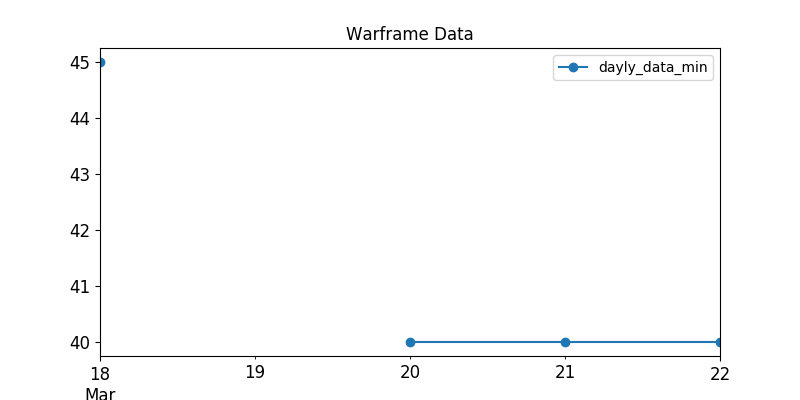

Data behind this chart, as committed beside it:
, last_seen, user, status_data, platinum, order_type
3, 2020-03-18, FrostyDemise, ingame, 180.0, sell
5, 2020-03-18, disrawtomato, ingame, 150.0, sell
18, 2020-03-18, TFGooD, ingame, 90.0, sell
24, 2020-03-18, BornToQuill, online, 75.0, sell
25, 2020-03-18, Paramo1d, online, 100.0, sell
35, 2020-03-18, Renataus, ingame, 70.0, sell
42, 2020-03-18, pr0.man, online, 200.0, sell
48, 2020-03-18, nenasytnyi, online, 75.0, sell
59, 2020-03-18, HLixir, ingame, 115.0, sell
72, 2020-03-18, BLESS_CY, ingame, 70.0, sell
74, 2020-03-18, DrunkTractor, ingame, 70.0, sell
79, 2020-03-18, FelisMajor, ingame, 80.0, sell
88, 2020-03-18, -STR-kocalparslan97, ingame, 130.0, sell
111, 2020-03-18, Denislam80001, ingame, 70.0, sell
123, 2020-03-18, Sterkson, ingame, 45.0, sell
177, 2020-03-18, DaySleeper_, online, 150.0, sell
193, 2020-03-18, Harlord01, ingame, 60.0, sell
196, 2020-03-18, Uzuch1aPr1m3, ingame, 90.0, sell
211, 2020-03-18, eneki123, ingame, 89.0, sell
213, 2020-03-18, Florian0507, ingame, 80.0, sell
216, 2020-03-18, Mindcrusher3264, ingame, 60.0, sell
220, 2020-03-18, Roman_Voitashevskiy, ingame, 100.0, sell
247, 2020-03-18, Xirah_, ingame, 59.0, sell
264, 2020-03-18, Hafemannus, ingame, 300.0, sell
276, 2020-03-18, metaolik, ingame, 120.0, sell
280, 2020-03-18, 1274747301, ingame, 80.0, sell
282, 2020-03-18, ShadowXYX, ingame, 55.0, sell
311, 2020-03-18, toadstoolicious, ingame, 80.0, sell
319, 2020-03-18, Ztremex, ingame, 150.0, sell
326, 2020-03-18, elasteeeq, ingame, 60.0, sell
341, 2020-03-18, .MALLOWS., ingame, 97.0, sell
342, 2020-03-18, Boboah, ingame, 75.0, sell
345, 2020-03-18, Kiko265, ingame, 48.0, sell
346, 2020-03-18, kakuruya, ingame, 100.0, sell
368, 2020-03-18, MacNha, ingame, 65.0, sell
386, 2020-03-18, AdrianoGameOver, ingame, 60.0, sell
392, 2020-03-18, Lionheart555, ingame, 120.0, sell
408, 2020-03-18, Defos.74rus, ingame, 100.0, sell
415, 2020-03-18, zima12051990, online, 60.0, sell
434, 2020-03-18, looki75, ingame, 70.0, sell
451, 2020-03-18, NumberOneXTH, ingame, 70.0, sell
488, 2020-03-18, jony85, ingame, 50.0, sell
492, 2020-03-18, markel1972, ingame, 50.0, sell
517, 2020-03-18, PalmtreexD, ingame, 60.0, sell
518, 2020-03-18, Marsson11, ingame, 60.0, sell
529, 2020-03-18, luciferever, ingame, 50.0, sell
530, 2020-03-18, jjjhzyx, ingame, 100.0, sell
540, 2020-03-18, 665taunt, ingame, 60.0, sell
576, 2020-03-18, PeaceTone, ingame, 50.0, sell
591, 2020-03-18, MixaUFA, ingame, 50.0, sell
606, 2020-03-18, lekpiranha, ingame, 100.0, sell
619, 2020-03-18, ShadowAttack-ray, ingame, 59.0, sell
620, 2020-03-18, ZERO-EX-ZECTER, ingame, 60.0, sell
621, 2020-03-18, KHUON-, ingame, 55.0, sell
642, 2020-03-18, WPatek, ingame, 50.0, sell
660, 2020-03-18, TonyAnssom, ingame, 50.0, sell
661, 2020-03-18, palion4, ingame, 55.0, sell
665, 2020-03-18, max-lau, ingame, 140.0, sell
689, 2020-03-18, zyw0823, ingame, 55.0, sell
699, 2020-03-18, 7Comandante7, ingame, 50.0, sell
... 167 more rows
